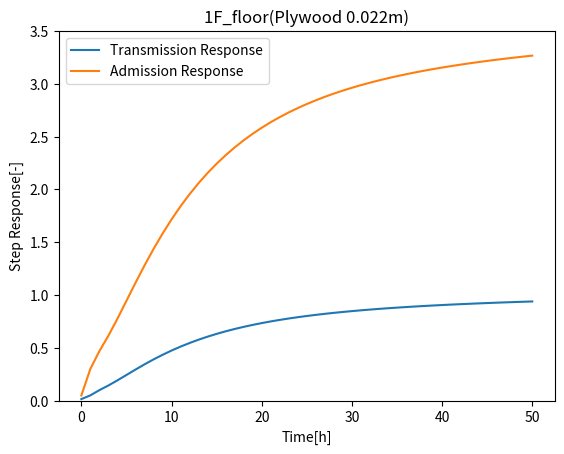

The script that saved this image:
import math
import numpy as np
import copy
import matplotlib.pyplot as plt
import csv

#壁体構成部材のクラス
class Layer:
    
    # 初期化
    def __init__(self, name, cond, spech, thick):
        self.__name = name        # 部材名称, string値
        self.__dblLam = cond              # 熱伝導率[W/(m・K)]
        self.__dblSpcheat = spech * 1000  # 容積比熱[kJ/(m3・K)] → [J/(m3・K)]
        self.__dblDim = thick             # 厚さ[m]
        
    # 部材名称の取得
    @property
    def name(self):
        return self.__name
    
    # 熱伝導率[W/(m・K)]の取得
    def dblLam(self):
        return self.__dblLam
    
    # 容積比熱[J/(m3・K)]の取得
    def dblSpcheat(self):
        return self.__dblSpcheat
    
    # 厚さ[m]の取得
    def dblDim(self):
        return self.__dblDim
    
    # 熱抵抗[(m2・K)/W]の取得
    def dblR(self):
        if abs(self.__dblDim) < 0.001:
            resistance = 1 / self.__dblLam # 厚さが0.0mの場合は分子を1とする
        else:
            resistance = self.__dblDim / self.__dblLam
        return resistance

    # 熱容量[J/(m2・K)]の取得
    def dblC(self):
        return self.__dblSpcheat * self.__dblDim

layers =[
    Layer( 'PlasterBoard', 0.22, 830.0, 0.012 ),
    Layer( 'GW16K', 0.045, 13.0, 0.1 ),
    Layer( 'AirSpace', 11.11, 0.0, 0.0 ),
    Layer( 'Plywood', 0.16, 720.0, 0.009 ),
    Layer( 'Mortar', 1.5, 1600.0, 0.003 ),
    Layer( 'OutHeatTrans', 25.0, 0.0, 0.00 )
]

for i , layer in enumerate( layers ):
    print( 'layer[' , i , '] C:' , layer.dblC() , '[J/(m2・K)]')

class Wall:
    
    # 初期化
    def __init__(self, Name, OutEmissiv, OutSolarAbs, InConHeatTrans, InRadHeatTrans, Layers ):
        self.__Name = Name               # 壁体名称, string値
        #self.__dblho = OutHeatTrans      # 室外側熱伝達率[W/(m2・K)]
        self.__dblEo = OutEmissiv        # 室外側放射率[-]
        self.__dblas = OutSolarAbs       # 室外側日射吸収率[-]
        self.__dblhic = InConHeatTrans   # 室内対流熱伝達率[W/(m2･K)]
        self.__dblhir = InRadHeatTrans   # 室内放射熱伝達率[W/(m2･K)]
        self.__dblhi = self.__dblhic + self.__dblhir   # 室内総合熱伝達率[W/(m2･K)]
        self.__Layers = copy.deepcopy( Layers )
    
    # 名前の取得
    def Name(self):
        return self.__Name
        
    # 室内側熱伝達率の取得
    def hi(self):
        return self.__dblhi
    
    # 室内側対流熱伝達率の取得
    def hic(self):
        return self.__dblhic

    # 室内側放射熱伝達率の取得
    def hir(self):
        return self.__dblhir

    # 室外側熱伝達率の取得
    def ho(self):
        n = len(self.__Layers)
        #print('n=', n)
        layer = self.__Layers[n-1]
        return layer.dblLam()

    # 室外側放射率の取得
    def Eo(self):
        return self.__dblEo

    # 室外側日射吸収率の取得
    def  Solas(self):
        return self.__dblas
    
    # 壁体構成部材配列を取得
    def Layers(self):
        return self.__Layers
        #return list(self.__Layers)
    
    # 壁体の構成部材数を取得
    def lngNlayer(self):
        return len(self.__Layers)
    
    # 室外側熱伝達率[W/(m2・K)]を壁体構成部材情報クラスの配列に追加する
    #（応答係数計算用）
    # 室外側熱伝達率は層構成と同時に設定するように仕様変更（2018/8/24）
#    def AppendOutHeatTrans(self):
#        self.__Layers.append( Layer( 'OutHeatTrans', self.__dblho, 0.0, 0.00 ) )

layers_test = [
    Layer( 'Plywood', 0.16, 720.0, 0.022 ),
    Layer( 'GW16K', 0.045, 13.0, 0.150 ),
    Layer( 'Ro', 25.0, 0.0, 0.0)
]
wall_test = Wall( '1F_floor', 0.90, 0.80, 1.70, 5.00, layers_test )
#print( 'ho=', wall_test.ho())
#wall_test.AppendOutHeatTrans()
for i , layer in enumerate( wall_test.Layers() ):
    print( 'layer[' , i , '] Name:' , layer.name, ' R:',  layer.dblR(), '[(m2・K)/W]' )

# 応答係数
class ResponseFactor():
    
    # 初期化
    def __init__(self, WallType, dblDTime, dblNcalTime, Wall):
        # WallType as string   : 壁体種類, 'wall' or 'soil'
        # dblDTime as long    : 計算時間間隔[s]
        # dblNcalTime as long : 応答係数を作成する時間数[h]
        # wall as dictionary : 壁体基本情報クラス
        
        # VBAからの主な変更点：
        # (1)二次元配列（objArray）で壁体の情報を受け取っていたが、壁体情報クラスで受け取るように変更
        # (2)lngStRow, lngOutputColは削除
        # (3)固定根はシートから読み込んでいたが、初期化時に配列として与えるように変更
        # (4)伝達関数近似のA0の周期は使用しない

        self.__dblDTime = dblDTime           # 計算時間間隔[s]
        self.__dblNcalTime = dblNcalTime     # 応答係数を作成する時間数
        self.__lngM = int(self.__dblNcalTime * 3600 / self.__dblDTime) + 1  # 応答係数で作成する項数
        self.__wall = Wall                   # 壁体情報クラス
        
        # 固定根の設定
        if WallType == 'wall':
            dblAlps = [ 0.000002, 0.0000078997702574515, 0.0000312031850602576,
                       0.000123248996638389, 0.000486819378952343, 
                       0.00192288062529936, 0.00759515758618483, 0.03 ]
        elif WallType == 'soil':
            dblAlps = [ 1.0597E-09, 4.2389E-09, 1.6956E-08, 6.7806E-08, 2.7128E-07,
                       1.0850E-06, 4.3417E-06, 1.7361E-05, 6.94444E-05, 0.000277778 ]
        else:
            raise ValueError('指定されたWallTypeの固定根は定義されていません')
        self.__dblAlp = dblAlps
        self.__lngNroot = len( self.__dblAlp ) # 根の数
        
        # ラプラス変数の設定
        # ラプラス変数が定義されている場合に対応する？
        self.__lngNLaps = self.__lngNroot * 2    # 与えるラプラス変数の個数
        self.__dblLaps = []                      # ラプラス変数の配列
        for lngI in range( 1, self.__lngNLaps + 1 ):
            if lngI % 2 == 0:
                # 偶数番目はαをそのまま入力
                self.__dblLaps.append( self.__dblAlp[int((lngI-1) / 2)] ) 
            elif lngI == 1:
                # 最初はα1/√(α2/α1）とする
                self.__dblLaps.append( self.__dblAlp[0] / math.sqrt( self.__dblAlp[1] / self.__dblAlp[0] ) )
            else:
                # それ以外は等比数列で補間
                lngL = math.ceil( (lngI-1) / 2 )
                self.__dblLaps.append( self.__dblAlp[lngL] / math.sqrt( self.__dblAlp[lngL] / self.__dblAlp[lngL - 1] ) )
        
        # 応答係数計算のため、壁体構成部材情報クラスの配列に室外側熱伝達率[W/(m2・K)]を追加する
        # 室外側熱伝達率は壁体層構成を入力するときに設定するように変更（2018/8/24）
        #self.__wall.AppendOutHeatTrans()
   
        # 単位応答の計算
        self.__dblAT0, self.__dblAA0, self.__dblAT, self.__dblAA, self.__dblATstep, self.__dblAAstep = self.StepRespOfWall()
        
        # 二等辺三角波励振の応答係数、指数項別応答係数、公比の計算
        self.__dblRFT, self.__dblRFA, self.__dblRFT1, self.__dblRFA1, self.__dblRow = self.RFTRI()
        
         
    # 壁体の単位応答の計算
    def StepRespOfWall(self):
        
        # 四端子基本行列の初期化
        matFi = [ 0.0 for i in range( self.__wall.lngNlayer() ) ]
        for lngK in range( self.__wall.lngNlayer() ):
            #matFi[lngK] = np.zeros((2,2))
            matFi[lngK] = [ [ 0.0 for i in range(2) ] for j in range(2) ]
        
        # 吸熱、貫流の各伝達関数ベクトルの初期化
        matGA = [ [ 0.0 for i in  range(1) ] for j in range(self.__lngNLaps) ]
        matGT = [ [ 0.0 for i in  range(1) ] for j in range(self.__lngNLaps) ]
        
        # 単位貫流応答、単位吸熱応答の初期化
        dblAA0 = 0.0
        dblAT0= 1.0
        dblCtotal = 0.0
        for layer in self.__wall.Layers():
            dblAA0 += layer.dblR()
            dblCtotal += layer.dblC()
            
        # GA(0), GT(0)
        dblGA0 = dblAA0
        dblGT0 = dblAT0
        
        # 壁体の熱容量が0（定常）の場合
        # 定常部位であっても、そのまま処理を継続する（計算上は問題ないため）
        #if abs(dblCtotal) < 0.001:
        #    pass #　暫定処理（VBAではここで処理を抜ける）
    
        # 四端子行列の作成
        for lngI, laps in enumerate(self.__dblLaps):
            
            # 四端子行列の初期化
            matFt = [ [ 0.0 for i in range(2) ] for j in range(2) ]
            
            # 四端子基本行列の作成
            for lngK, layer in enumerate(self.__wall.Layers()):
                # 定常部位（空気層等）の場合
                if abs( layer.dblC() ) < 0.001:
                    matFi[lngK][0][0] = 1.0
                    matFi[lngK][0][1] = layer.dblR()
                    matFi[lngK][1][0] = 0.0
                    matFi[lngK][1][1] = 1.0
                # 非定常部位の場合
                else:
                    dblTemp = math.sqrt( layer.dblR() * layer.dblC() * laps )
                    dblCosh = np.cosh( dblTemp )
                    dblSinh = np.sinh( dblTemp )
                    matFi[lngK][0][0] = dblCosh
                    matFi[lngK][0][1] = layer.dblR() / dblTemp * dblSinh
                    matFi[lngK][1][0] = dblTemp / layer.dblR() * dblSinh
                    matFi[lngK][1][1] = dblCosh
                
                # 室内側1層目の場合は、四端子行列に四端子基本行列をコピーする
                if lngK == 0:
                    matFt = copy.deepcopy( matFi[lngK] )
                    # 室内側2層目以降は、四端子基本行列を乗算
                else:
                    matTemp = copy.deepcopy( matFt )
                    matFt = np.dot( matTemp, matFi[lngK] )
                    
                # 吸熱、貫流の各伝達関数ベクトルの作成
                matGA[lngI][0] = matFt[0][1] / matFt[1][1] - dblGA0
                matGT[lngI][0] = 1.0 / matFt[1][1] - dblGT0

        # 伝達関数の係数を求めるための左辺行列を作成
        matF = [ [ 0.0 for i in range(self.__lngNroot) ] for j in range(self.__lngNLaps) ]
        for lngI, laps in enumerate(self.__dblLaps):
            for lngJ, root in enumerate(self.__dblAlp):
                matF[lngI][lngJ] = laps / ( laps + root )
        
        # 最小二乗法のための係数行列を作成
        matU = [ [ 0.0 for i in range(self.__lngNroot) ] for j in range(self.__lngNroot) ]
        for lngK in range(self.__lngNroot):
            for lngJ in range(self.__lngNroot):
                dblTemp = 0.0
                for lngI in range(self.__lngNLaps):
                    dblTemp = dblTemp + matF[lngI][lngK] * matF[lngI][lngJ]
                matU[lngK][lngJ] = dblTemp
        
        # 最小二乗法のための定数項行列を作成
        matCA = [ [ 0.0 for i in range(1) ] for j in range(self.__lngNroot) ]
        matCT = [ [ 0.0 for i in range(1) ] for j in range(self.__lngNroot) ]
        for lngK in range(self.__lngNroot):
            dblTempA = 0.0
            dblTempT = 0.0
            for lngI in range(self.__lngNLaps):
                dblTempA = dblTempA + matF[lngI][lngK] * matGA[lngI][0]
                dblTempT = dblTempT + matF[lngI][lngK] * matGT[lngI][0]
            matCA[lngK][0] = dblTempA
            matCT[lngK][0] = dblTempT
        
        # 最小二乗法のための係数行列の逆行列を計算
        matU_inv = np.linalg.inv(matU)
        
        # 伝達関数の係数を計算
        matAA = np.dot( matU_inv, matCA )
        matAT = np.dot( matU_inv, matCT )
        
        # 伝達関数の係数を一次元配列に変換
        dblAT = [ 0.0 for i in range( self.__lngNroot ) ]
        dblAA = [ 0.0 for i in range( self.__lngNroot ) ]
        for lngI in range(self.__lngNroot):
            dblAT[lngI] = matAT[lngI][0]
            dblAA[lngI] = matAA[lngI][0]
        
        # 単位応答を計算
        dblATstep = [ 0.0 for i in range( self.__lngM ) ]
        dblAAstep = [ 0.0 for i in range( self.__lngM ) ]
        for lngJ in range(self.__lngM):
            dblATstep[lngJ] = dblAT0
            dblAAstep[lngJ] = dblAA0
            for lngK, root in enumerate(self.__dblAlp):
                dblATstep[lngJ] = dblATstep[lngJ] + dblAT[lngK] * math.exp( -root * lngJ * self.__dblDTime )
                dblAAstep[lngJ] = dblAAstep[lngJ] + dblAA[lngK] * math.exp( -root * lngJ * self.__dblDTime )
                
        # デバッグ用
        #print('四端子基本行列：', matFi)
        #print('四端子行列：', matFt)
        #print('貫流伝達関数ベクトル：', matGA)
        #print('吸熱伝達関数ベクトル：', matGT)
        #print('伝達関数の係数を求めるための左辺行列：', matF)
        #print('最小二乗法のための係数行列：', matU)
        #print('最小二乗法のための係数行列の逆行列：', matU_inv)
        #print('貫流定数項行列：', matCT)
        #print('吸熱定数項行列：', matCA)
        #print('貫流伝達関数の係数：', dblAT)
        #print('吸熱伝達関数の係数：', dblAA)
        #print('単位貫流応答：', dblATstep[:11])
        #print('単位吸熱応答：', dblAAstep[:11])
        
        return dblAT0, dblAA0, copy.deepcopy(dblAT), copy.deepcopy(dblAA), copy.deepcopy(dblATstep), copy.deepcopy(dblAAstep)
    
    
    # 二等辺三角波励振の応答係数、指数項別応答係数、公比の計算
    def RFTRI(self):
        
        #二等辺三角波励振の応答係数の配列を初期化
        dblRFT = [ 0.0 for i in range( self.__lngM ) ]
        dblRFA = [ 0.0 for i in range( self.__lngM ) ]
        
        #二等辺三角波励振の応答係数の初項を計算
        dblRFT[0] = self.__dblAT0
        dblRFA[0] = self.__dblAA0
        for lngI, root in enumerate(self.__dblAlp):
            dblTemp = root * self.__dblDTime
            dblE1 = ( 1.0 - math.exp(-dblTemp) ) / dblTemp
            dblRFT[0] = dblRFT[0] + dblE1 * self.__dblAT[lngI]
            dblRFA[0] = dblRFA[0] + dblE1 * self.__dblAA[lngI]
        
        #二等辺三角波励振の応答係数の二項目以降を計算
        for lngJ in range(1, self.__lngM):
            dblRFT[lngJ] = 0.0
            dblRFA[lngJ] = 0.0
            for lngI, root in enumerate(self.__dblAlp):
                dblTemp = root * self.__dblDTime
                dblE1 = ( 1.0 - math.exp(-dblTemp) ) ** 2 * math.exp( -(lngJ - 1) * dblTemp ) / dblTemp
                dblRFT[lngJ] = dblRFT[lngJ] - dblE1 * self.__dblAT[lngI]
                dblRFA[lngJ] = dblRFA[lngJ] - dblE1 * self.__dblAA[lngI]
            
        # 指数項別応答係数、公比を計算
        dblRFT1 = [ 0.0 for i in range( self.__lngNroot ) ]
        dblRFA1 = [ 0.0 for i in range( self.__lngNroot ) ]
        dblRow = [ 0.0 for i in range( self.__lngNroot ) ]
        for lngI, root in enumerate(self.__dblAlp):
            dblTemp = root * self.__dblDTime
            dblE1 = 1.0 / dblTemp * ( 1.0 - math.exp(-dblTemp) ) ** 2
            dblRFT1[lngI] = - self.__dblAT[lngI] * dblE1
            dblRFA1[lngI] = - self.__dblAA[lngI] * dblE1
            dblRow[lngI] = math.exp(-dblTemp)
                         
        # デバッグ用
        #print('貫流応答係数：', dblRFT[:11])
        #print('吸熱応答係数：', dblRFA[:11])
        #print('指数項別貫流応答係数：', dblRFT1)
        #print('指数項別吸熱応答係数：', dblRFA1)
        #print('公比：', dblRow)
        
        return copy.deepcopy(dblRFT), copy.deepcopy(dblRFA), copy.deepcopy(dblRFT1), copy.deepcopy(dblRFA1), copy.deepcopy(dblRow)

    # 壁体情報の取得
    def Wall(self):
        return self.__wall
    
    # 単位貫流応答の取得
    def ATstep(self):
        return self.__dblATstep
    
    # 単位吸熱応答の取得
    def AAstep(self):
        return self.__dblAAstep
    
    # 二等辺三角波励振の貫流応答係数の取得
    def RFT(self):
        return self.__dblRFT
    
    # 二等辺三角波励振の吸熱応答係数の取得
    def RFA(self):
        return self.__dblRFA

    # 公比の取得
    def Row(self):
        return self.__dblRow
    
    # 指数項別貫流応答係数の取得
    def RFT1(self):
        return self.__dblRFT1
    
    # 指数項別吸熱応答係数の取得
    def RFA1(self):
        return self.__dblRFA1
    
    # 貫流応答係数の初項
    def RFT0(self):
        return self.__dblRFT[0]

    # 吸熱応答係数の初項
    def RFA0(self):
        return self.__dblRFA[0]

    # 根の取得
    def Alp(self):
        return self.__dblAlp

layers =[
    Layer( 'Plywood', 0.16, 720.0, 0.022 ),
    Layer( 'GW16K', 0.045, 13.0, 0.150 ),
]
wall = Wall( '1F_floor', 0.90, 0.80, 1.70, 5.00, layers )
rf = ResponseFactor('wall', 3600, 50, wall)

print(rf.Wall().Name())
print('単位貫流応答(12項まで)：', rf.ATstep()[:12] )
print('単位吸熱応答(12項まで)：', rf.AAstep()[:12] )

print(rf.Wall().Name())
print('二等辺三角波励振の貫流応答係数(12項まで)：', rf.RFT()[:12] )
print('二等辺三角波励振の吸熱応答係数(12項まで)：', rf.RFA()[:12] )

rf.RFT0()

rf.RFA0()

print(rf.Wall().Name())
print('指数項別貫流応答係数：', rf.RFT1() )
print('指数項別吸熱応答係数：', rf.RFA1() )

print(rf.Wall().Name())
print('公比：', rf.Row() )
print('根：', rf.Alp() )

# X軸の値を用意
TimeArray = range(len(rf.ATstep()))

# グラフタイトルの用意
title = rf.Wall().Name() + '('
for i, layer in enumerate(rf.Wall().Layers()):
    if i == len(rf.Wall().Layers()) - 2:
        title = title + layer.name +  ' ' + str( layer.dblDim()) + 'm)'
    elif i == len(rf.Wall().Layers()) - 1:
        break
    else:
        title = title + layer.name +  ' ' + str( layer.dblDim()) + 'm, '

# 単位貫流応答のグラフ描画
plt.plot( TimeArray, rf.ATstep(), label = 'Transmission Response')
plt.title( title )
plt.xlabel('Time[h]')
plt.ylabel('Step Response[-]')
plt.ylim(0, 1)
plt.legend()
plt.show()

# 単位吸熱応答のグラフ描画
plt.plot( TimeArray, rf.AAstep(), label = 'Admission Response')
plt.title(title)
plt.xlabel('Time[h]')
plt.ylabel('Step Response[-]')
plt.ylim(0, 3.5)
plt.legend()
plt.show()

